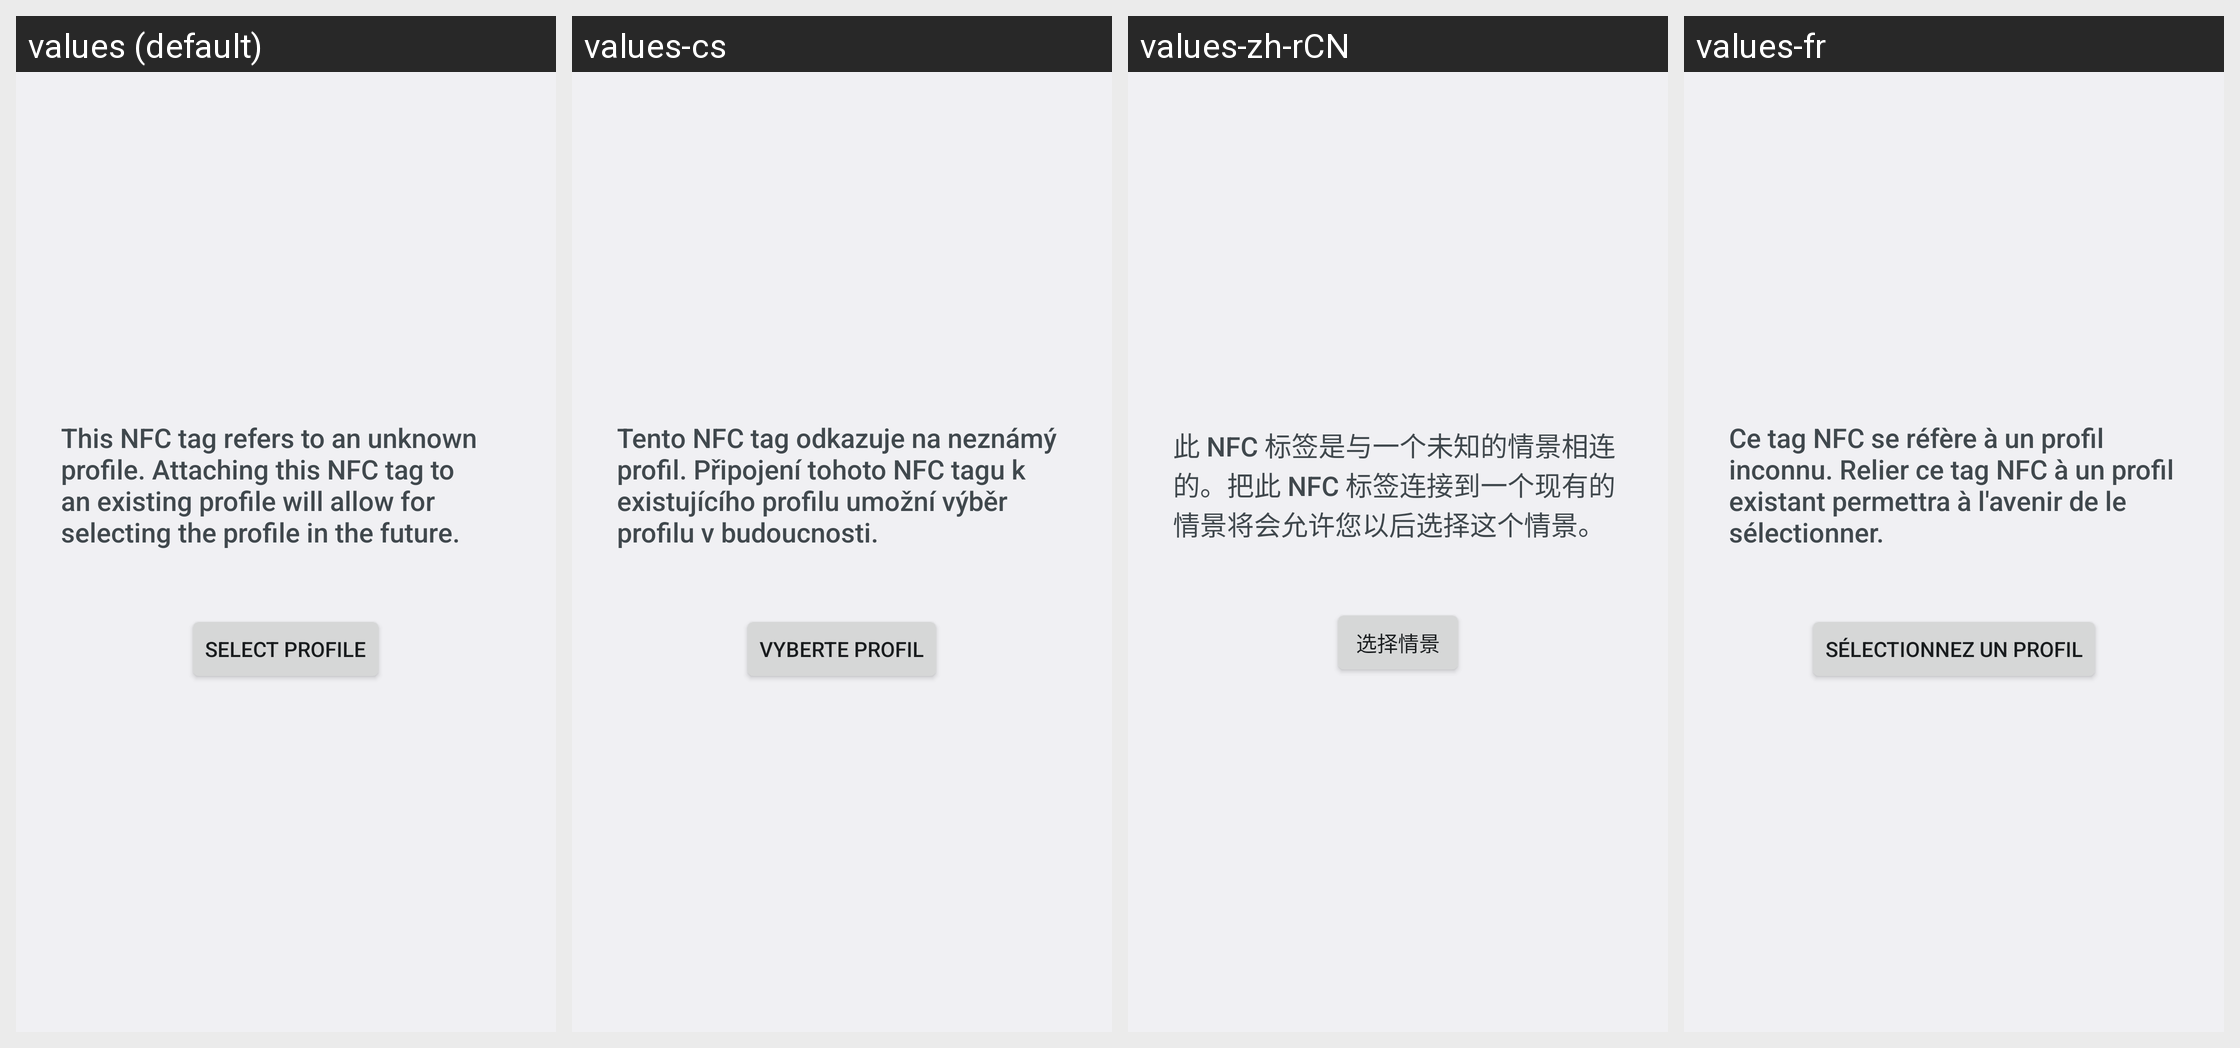

Translations of the strings shown on this Android screen, per locale in the grid:
Android screen res/layout/nfc_select.xml rendered under 4 locales, left to right: values (default), values-cs, values-zh-rCN, values-fr. Device: Nexus 5 (rendered at 1080×1920; each locale shown at half size, 540×960, under a caption strip naming it); theme Theme.Settings.
Other locales in the repository, not shown: values-af, values-am, values-ar, values-as, values-as-rIN, values-ast-rES, values-az, values-az-rAZ, values-be, values-be-rBY, values-bg, values-bn, values-bn-rBD, values-ca, values-cy, values-da, values-de, values-el, values-en-rAU, values-en-rCA, values-en-rGB, values-en-rIN, values-en-rPT, values-eo, values-es, values-es-rCO, values-es-rMX, values-es-rUS, values-et, values-et-rEE, values-eu, values-eu-rES, values-fa, values-fi, values-fil, values-fil-rPH, values-fr-rCA, values-fy-rNL, values-ga-rIE, values-gd, values-gl, values-gl-rES, values-gu, values-gu-rIN, values-hi, values-hr, values-hu, values-hy, values-hy-rAM, values-in, values-is, values-is-rIS, values-it, values-iw, values-ja, values-ka, values-ka-rGE, values-kk, values-kk-rKZ, values-km, values-km-rKH, values-kn, values-kn-rIN, values-ko, values-ku, values-ky, values-ky-rKG, values-lb, values-lo, values-lo-rLA, values-lt, values-lv, values-mk, values-mk-rMK, values-ml, values-ml-rIN, values-mn, values-mn-rMN, values-mr, values-mr-rIN, values-ms, values-ms-rMY, values-my, values-my-rMM, values-nb, values-ne, values-ne-rNP, values-nl, values-or, values-or-rIN, values-pa, values-pa-rIN, values-pl, values-pt-rBR, values-pt-rPT, values-ro, values-ru, values-si, values-si-rLK, values-sk, values-sl, values-sq, values-sq-rAL, values-sr, values-sv, values-sw, values-ta, values-ta-rIN, values-te, values-te-rIN, values-th, values-tl, values-tr, values-ug, values-uk, values-ur, values-ur-rPK, values-uz, values-uz-rUZ, values-vi, values-zh-rHK, values-zh-rTW, values-zu.
Strings drawn on this screen, with the default value and each locale's value (text and hints the layout hard-codes, and strings that could not be matched under every locale, appear in the picture but are not listed):

profile_add_nfc_text
  values: This NFC tag refers to an unknown profile. Attaching this NFC tag to an existing profile will allow for selecting the profile in the future.
  values-cs: Tento NFC tag odkazuje na neznámý profil. Připojení tohoto NFC tagu k existujícího profilu umožní výběr profilu v budoucnosti.
  values-zh-rCN: 此 NFC 标签是与一个未知的情景相连的。把此 NFC 标签连接到一个现有的情景将会允许您以后选择这个情景。
  values-fr: Ce tag NFC se réfère à un profil inconnu. Relier ce tag NFC à un profil existant permettra à l'avenir de le sélectionner.

profile_select
  values: Select profile
  values-cs: Vyberte profil
  values-zh-rCN: 选择情景
  values-fr: Sélectionnez un profil
